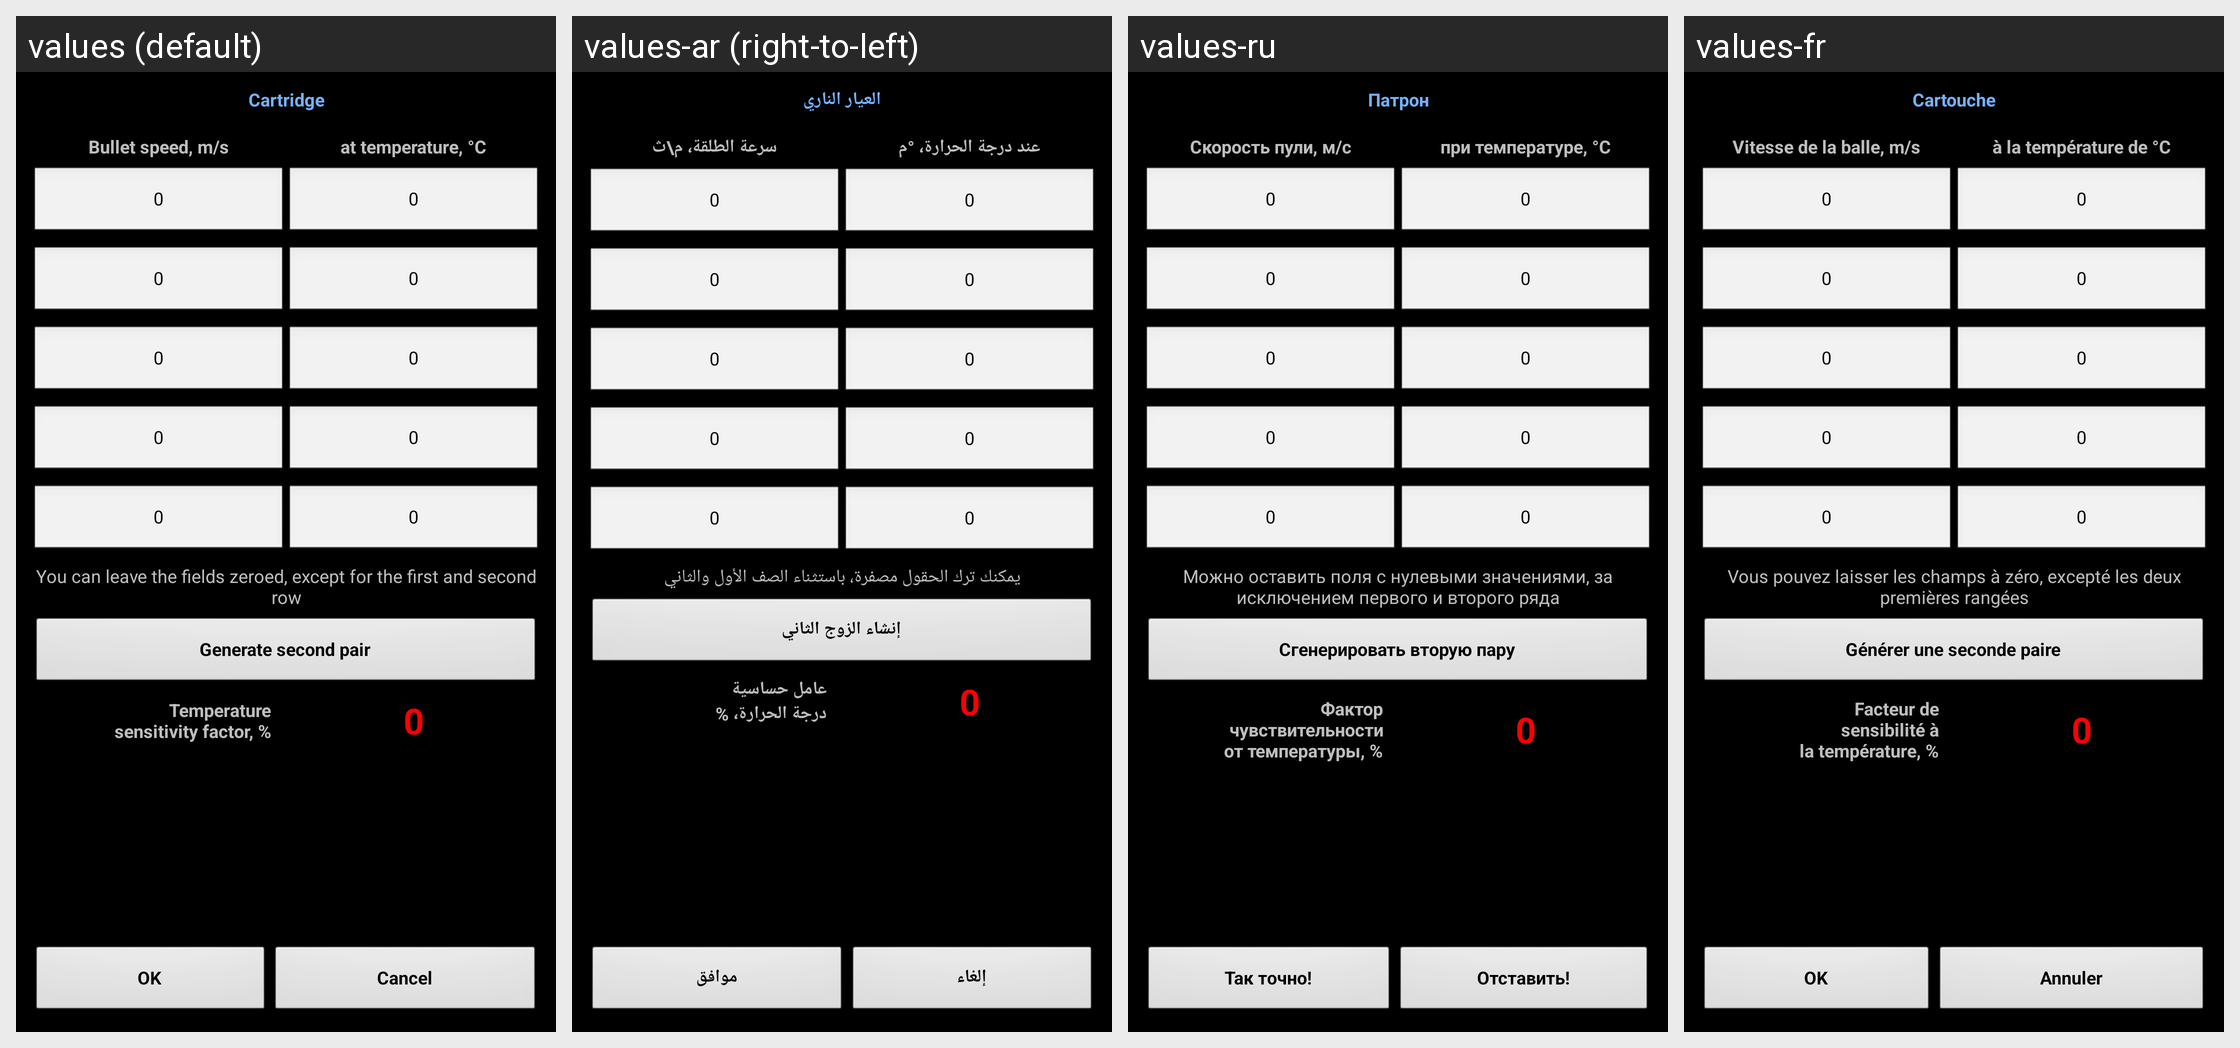

Here is an Android app screen in its default locale and in the app's own translations. Write out the translated-string differences for the strings that appear on this screen.
Android screen res/layout/powder_sensitivity.xml rendered under 4 locales, left to right: values (default), values-ar (right-to-left), values-ru, values-fr. Device: Nexus 5 (rendered at 1080×1920; each locale shown at half size, 540×960, under a caption strip naming it); theme MyTheme.
Other locales in the repository, not shown: values-be, values-bg, values-bn, values-da, values-de, values-en-rGB, values-es, values-fa, values-fi, values-hi, values-in, values-it, values-ja, values-ko, values-nb, values-nl, values-pl, values-pt, values-pt-rBR, values-pt-rPT, values-sv, values-tg, values-tr, values-zh, values-zh-rCN, values-zh-rHK, values-zh-rSG, values-zh-rTW.
Strings drawn on this screen, with the default value and each locale's value (text and hints the layout hard-codes, and strings that could not be matched under every locale, appear in the picture but are not listed):

cartridge_label
  values: Cartridge
  values-ar: العيار الناري
  values-ru: Патрон
  values-fr: Cartouche

BulletSpeed_label
  values: Bullet speed, m/s
  values-ar: سرعة الطلقة، م\ث
  values-ru: Скорость пули, м/с
  values-fr: Vitesse de la balle, m/s

BulletTemperature_label
  values: at temperature, °C
  values-ar: عند درجة الحرارة، °م
  values-ru: при температуре, °C
  values-fr: à la température de °C

zero_text
  values: 0
  values-ar: 0
  values-ru: 0
  values-fr: 0

vs_info3_label
  values: You can leave the fields zeroed, except for the first and second row
  values-ar: يمكنك ترك الحقول مصفرة، باستثناء الصف الأول والثاني
  values-ru: Можно оставить поля с нулевыми значениями, за исключением первого и второго ряда
  values-fr: Vous pouvez laisser les champs à zéro, excepté les deux premières rangées

second_pair
  values: Generate second pair
  values-ar: إنشاء الزوج الثاني
  values-ru: Сгенерировать вторую пару
  values-fr: Générer une seconde paire

vs_label_imp
  values: Temperature
      sensitivity factor, %
  values-ar: عامل حساسية
      درجة الحرارة، %
  values-ru: Фактор
      чувствительности
      от температуры, %
  values-fr: Facteur de
      sensibilité à
      la température, %

ok_label
  values: OK
  values-ar: موافق
  values-ru: Так точно!
  values-fr: OK

cancel_label
  values: Cancel
  values-ar: إلغاء
  values-ru: Отставить!
  values-fr: Annuler
